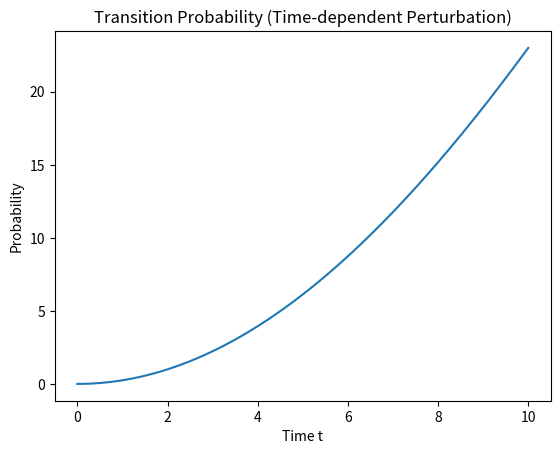

The matplotlib source for this figure:
%matplotlib inline
import numpy as np
import matplotlib.pyplot as plt

def time_dep_pert():
    t = np.linspace(0, 10, 1000)
    omega = 1.0
    omega_0 = 1.1
    delta_omega = omega - omega_0
    P = (np.sin(delta_omega * t / 2)**2) / (delta_omega**2)
    plt.plot(t, P)
    plt.title("Transition Probability (Time-dependent Perturbation)")
    plt.xlabel("Time t")
    plt.ylabel("Probability")
    plt.show()

if __name__ == "__main__":
    time_dep_pert()
